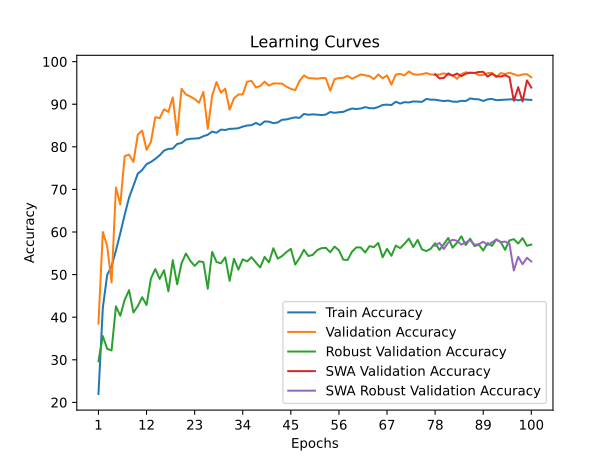

The data file committed next to this chart (first rows):
time; train_accuracy; train_loss; valid_accuracy; valid_loss; valid_accuracy_robust; valid_accuracy_swa; valid_accuracy_robust_swa
23,7355; 21,9710; 2,1790; 38,4815; 1,7338; 29,6552; 38,4815; 29,6552
47,8945; 42,1781; 1,7964; 60,0000; 1,0789; 35,5690; 60,0000; 35,5690
72,6829; 49,9582; 1,6418; 56,6481; 1,2251; 32,5690; 56,6481; 32,5690
96,4886; 51,9358; 1,5963; 48,1296; 2,0780; 32,1897; 48,1296; 32,1897
120,0524; 55,6680; 1,5272; 70,4630; 0,8860; 42,5517; 70,4630; 42,5517
145,5392; 59,7298; 1,4479; 66,4630; 1,0346; 40,3276; 66,4630; 40,3276
169,5941; 64,0423; 1,3749; 77,8148; 0,6541; 44,0690; 77,8148; 44,0690
193,9515; 68,0531; 1,2813; 78,1667; 0,6579; 46,3448; 78,1667; 46,3448
218,3183; 70,8616; 1,2140; 76,4444; 0,7429; 41,1034; 76,4444; 41,1034
242,6903; 73,7025; 1,1534; 82,8704; 0,5638; 42,6034; 82,8704; 42,6034
266,0531; 74,5613; 1,1369; 83,7963; 0,4822; 44,6897; 83,7963; 44,6897
289,7327; 75,9307; 1,1003; 79,2963; 0,6335; 42,8621; 79,2963; 42,8621
314,1550; 76,4414; 1,0875; 81,1667; 0,6019; 49,1034; 81,1667; 49,1034
338,1760; 77,1702; 1,0686; 86,9630; 0,4124; 51,2931; 86,9630; 51,2931
361,9745; 78,0290; 1,0452; 86,7222; 0,4042; 48,9828; 86,7222; 48,9828
385,8912; 79,1106; 1,0278; 88,8148; 0,3493; 51,0172; 88,8148; 51,0172
409,3086; 79,5098; 1,0186; 88,2037; 0,3781; 46,0690; 88,2037; 46,0690
433,3196; 79,5934; 1,0100; 91,6296; 0,3090; 53,3966; 91,6296; 53,3966
457,0807; 80,6703; 0,9893; 82,7963; 0,5473; 47,7241; 82,7963; 47,7241
481,5293; 80,8931; 0,9801; 93,6296; 0,2381; 52,6379; 93,6296; 52,6379
505,9649; 81,7055; 0,9686; 92,2963; 0,2484; 54,9483; 92,2963; 54,9483
530,5188; 81,8773; 0,9604; 91,8333; 0,2727; 53,2241; 91,8333; 53,2241
554,5050; 81,9515; 0,9590; 91,2037; 0,3014; 52,0517; 91,2037; 52,0517
578,7648; 82,0119; 0,9567; 90,3519; 0,3216; 53,1207; 90,3519; 53,1207
603,2685; 82,4947; 0,9415; 92,8889; 0,2469; 52,9483; 92,8889; 52,9483
627,9541; 82,8382; 0,9375; 84,2222; 0,5072; 46,6897; 84,2222; 46,6897
652,1495; 83,5856; 0,9216; 92,0000; 0,2874; 55,3448; 92,0000; 55,3448
676,1498; 83,3024; 0,9246; 95,2222; 0,1900; 52,9828; 95,2222; 52,9828
699,4828; 84,0405; 0,9141; 92,7037; 0,2531; 52,6379; 92,7037; 52,6379
723,8585; 83,9476; 0,9106; 93,6481; 0,2334; 54,0517; 93,6481; 54,0517
749,0247; 84,2262; 0,9114; 88,7222; 0,3490; 48,5345; 88,7222; 48,5345
773,7144; 84,2587; 0,9029; 91,3889; 0,2796; 53,7241; 91,3889; 53,7241
797,6534; 84,3701; 0,9004; 92,2963; 0,2815; 51,1724; 92,2963; 51,1724
821,4731; 84,7414; 0,8925; 92,2963; 0,2628; 53,5862; 92,2963; 53,5862
845,5019; 85,0060; 0,8914; 95,2963; 0,1901; 53,0862; 95,2963; 53,0862
869,6649; 85,0803; 0,8853; 95,4815; 0,1710; 54,0862; 95,4815; 54,0862
893,3132; 85,6141; 0,8750; 93,9444; 0,2212; 52,8276; 93,9444; 52,8276
917,1763; 85,1314; 0,8814; 94,2778; 0,2110; 51,6897; 94,2778; 51,6897
943,9803; 85,9577; 0,8653; 95,2963; 0,1716; 54,1552; 95,2963; 54,1552
970,2463; 85,9066; 0,8667; 94,3704; 0,2102; 52,8621; 94,3704; 52,8621
994,1649; 85,5538; 0,8717; 94,8889; 0,1788; 56,1897; 94,8889; 56,1897
1019,4060; 85,7256; 0,8683; 94,8704; 0,1870; 53,7586; 94,8704; 53,7586
1043,6654; 86,3569; 0,8552; 94,8333; 0,1895; 54,3621; 94,8333; 54,3621
1068,4874; 86,4312; 0,8578; 94,1111; 0,2027; 55,2931; 94,1111; 55,2931
1092,7707; 86,6958; 0,8481; 93,6111; 0,2298; 56,0517; 93,6111; 56,0517
1118,5566; 86,9186; 0,8461; 93,3148; 0,2309; 52,3621; 93,3148; 52,3621
1144,4894; 86,7886; 0,8460; 95,5000; 0,1643; 53,8966; 95,5000; 53,8966
1169,4758; 87,7217; 0,8237; 96,7778; 0,1332; 55,8276; 96,7778; 55,8276
1193,0231; 87,5267; 0,8350; 96,1111; 0,1466; 54,3621; 96,1111; 54,3621
1218,0629; 87,6242; 0,8256; 96,0926; 0,1644; 54,6207; 96,0926; 54,6207
1241,3530; 87,5545; 0,8295; 95,9815; 0,1488; 55,7241; 95,9815; 55,7241
1266,6624; 87,4571; 0,8285; 96,1481; 0,1484; 56,2069; 96,1481; 56,2069
1290,7353; 87,5685; 0,8264; 96,1111; 0,1500; 56,2931; 96,1111; 56,2931
1317,3711; 88,1812; 0,8161; 93,1852; 0,2228; 55,2586; 93,1852; 55,2586
1341,9091; 87,9816; 0,8170; 95,8889; 0,1619; 56,5690; 95,8889; 56,5690
1365,8792; 88,1209; 0,8175; 96,1481; 0,1449; 55,7241; 96,1481; 55,7241
1390,8514; 88,2091; 0,8096; 96,2037; 0,1437; 53,5000; 96,2037; 53,5000
1415,0994; 88,6501; 0,8057; 96,6481; 0,1336; 53,4310; 96,6481; 53,4310
1438,9159; 88,9936; 0,7990; 95,9815; 0,1458; 55,3966; 95,9815; 55,3966
1463,1543; 88,8822; 0,7955; 96,4815; 0,1337; 56,3966; 96,4815; 56,3966
... 40 more rows
